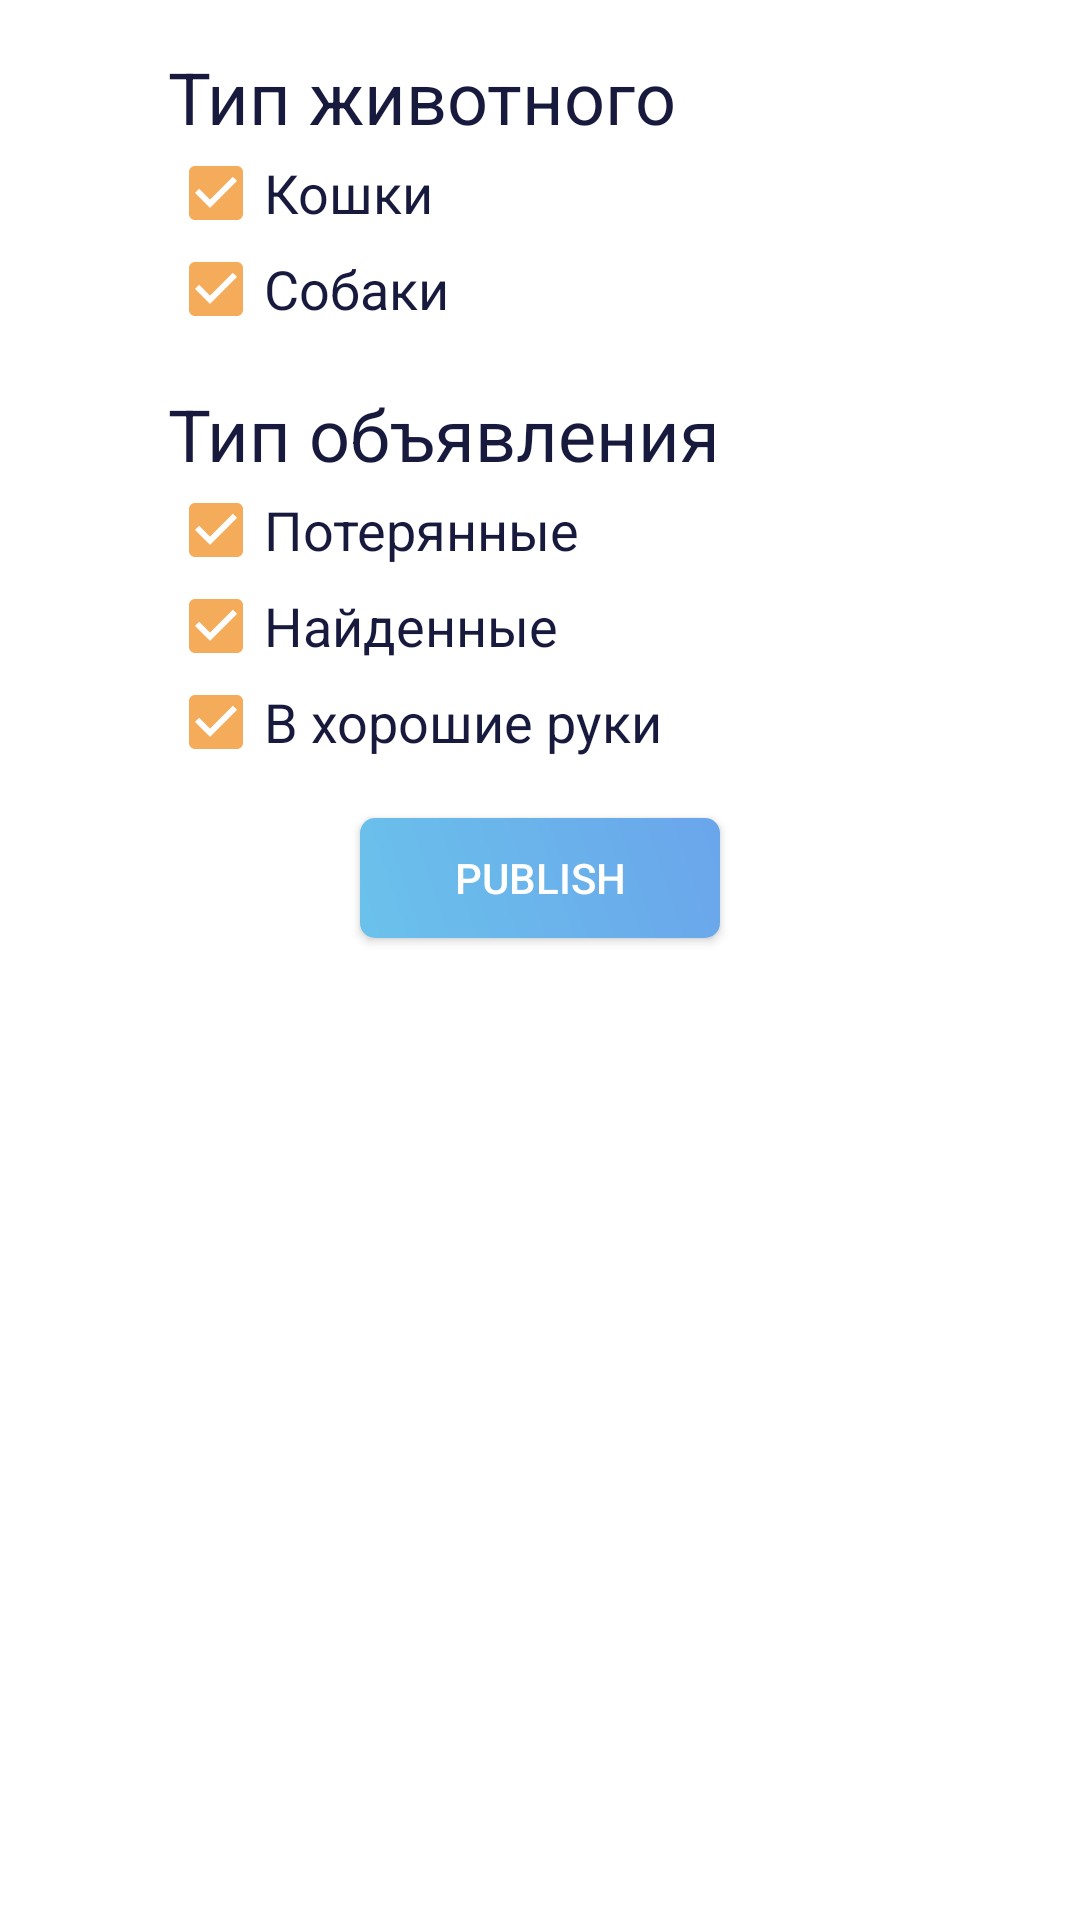

Reconstruct the res/layout file that produces this screen, plus the resources it refers to.
<!-- AndroidManifest.xml: application theme AppTheme -->
<!-- res/layout/fragment_filter.xml -->
<?xml version="1.0" encoding="utf-8"?>
<LinearLayout xmlns:android="http://schemas.android.com/apk/res/android"
    xmlns:tools="http://schemas.android.com/tools"
    android:layout_width="wrap_content"
    android:layout_height="wrap_content"
    android:background="@drawable/inset_dialog"
    android:minWidth="350dp"
    android:orientation="vertical"
    tools:context=".ui.list.filter.FilterFragment">

    <TextView
        android:id="@+id/textView5"
        android:layout_width="match_parent"
        android:layout_height="wrap_content"
        android:layout_marginLeft="24dp"
        android:layout_marginRight="24dp"
        android:layout_marginTop="16dp"
        android:text="Тип животного"
        android:textColor="@color/colorAccentDark"
        android:textSize="24sp" />

    <CheckBox
        android:id="@+id/check_cat"
        android:layout_width="match_parent"
        android:layout_height="wrap_content"
        android:layout_marginLeft="24dp"
        android:layout_marginRight="24dp"
        android:buttonTint="@color/colorAccent"
        android:text="Кошки"
        android:textColor="@color/colorAccentDark"
        android:textSize="18sp"
        android:checked="true"/>

    <CheckBox
        android:id="@+id/check_dog"
        android:layout_width="match_parent"
        android:layout_height="wrap_content"
        android:layout_marginLeft="24dp"
        android:layout_marginRight="24dp"
        android:buttonTint="@color/colorAccent"
        android:text="Собаки"
        android:textColor="@color/colorAccentDark"
        android:textSize="18sp"
        android:checked="true"/>

    <TextView
        android:id="@+id/textView6"
        android:layout_width="match_parent"
        android:layout_height="wrap_content"
        android:layout_marginLeft="24dp"
        android:layout_marginRight="24dp"
        android:layout_marginTop="16dp"
        android:text="Тип объявления"
        android:textColor="@color/colorAccentDark"
        android:textSize="24sp" />

    <CheckBox
        android:id="@+id/check_lost"
        android:layout_width="match_parent"
        android:layout_height="wrap_content"
        android:layout_marginLeft="24dp"
        android:layout_marginRight="24dp"
        android:buttonTint="@color/colorAccent"
        android:text="Потерянные"
        android:textColor="@color/colorAccentDark"
        android:textSize="18sp"
        android:checked="true"/>

    <CheckBox
        android:id="@+id/check_found"
        android:layout_width="match_parent"
        android:layout_height="wrap_content"
        android:layout_marginLeft="24dp"
        android:layout_marginRight="24dp"
        android:buttonTint="@color/colorAccent"
        android:text="Найденные"
        android:textColor="@color/colorAccentDark"
        android:textSize="18sp"
        android:checked="true"/>

    <CheckBox
        android:id="@+id/check_good_hands"
        android:layout_width="match_parent"
        android:layout_height="wrap_content"
        android:layout_marginBottom="16dp"
        android:layout_marginLeft="24dp"
        android:layout_marginRight="24dp"
        android:buttonTint="@color/colorAccent"
        android:text="В хорошие руки"
        android:textColor="@color/colorAccentDark"
        android:textSize="18sp"
        android:checked="true"/>

    <Button
        android:id="@+id/filter_done"
        android:layout_width="120dp"
        android:layout_height="40dp"
        android:layout_alignParentBottom="true"
        android:layout_alignParentEnd="true"
        android:layout_gravity="center_horizontal"
        android:layout_marginBottom="16dp"
        android:layout_marginLeft="24dp"
        android:layout_marginRight="24dp"
        android:background="@drawable/background_button_positive"
        android:text="@string/publish" />

</LinearLayout>
<!-- resources referenced by this layout -->
<resources>
  <color name="colorAccent">#f4ac5b</color>
  <color name="colorAccentDark">#17193d</color>
  <!-- drawable background_button_positive (drawable) -->
  <?xml version="1.0" encoding="utf-8"?>
  <ripple xmlns:android="http://schemas.android.com/apk/res/android"
      android:color="#5292DF">
      <item android:id="@android:id/mask">
          <shape android:shape="rectangle">
              <solid android:color="#5292DF" />
              <corners android:radius="5dp" />
          </shape>
      </item>
  
      <item android:id="@android:id/background">
          <shape>
              <gradient android:type="linear" android:endColor="#6AA5EB" android:startColor="#6AC2EB" android:angle="45.0" />
              <corners android:radius="5dp" />
          </shape>
      </item>
  </ripple>
  <!-- drawable inset_dialog (drawable) -->
  <?xml version="1.0" encoding="utf-8"?>
  <inset xmlns:android="http://schemas.android.com/apk/res/android"
      android:drawable="@drawable/background_container"
      android:insetRight="32dp"
      android:insetLeft="32dp"
      android:insetBottom="32dp">
  </inset>
  <string name="publish">Publish</string>
  <style name="AppTheme" parent="Theme.AppCompat.NoActionBar">
          
          <item name="colorPrimary">@color/colorPrimary</item>
          <item name="colorPrimaryDark">@color/colorPrimaryDark</item>
          <item name="colorAccent">@color/colorAccent</item>
          <item name="android:navigationBarColor">@color/colorAccent</item>
          <item name="android:colorBackground">@color/colorPrimaryDark</item>
          <item name="coordinatorLayoutStyle">@style/Widget.Support.CoordinatorLayout</item>
          <item name="colorControlHighlight">@color/colorAccent</item>
      </style>
  <!-- drawable background_container (drawable) -->
  <?xml version="1.0" encoding="utf-8"?>
  <shape xmlns:android="http://schemas.android.com/apk/res/android">
      <solid android:color="@color/colorPrimary"/>
      <corners android:radius="15dp" />
  </shape>
  <color name="colorPrimary">#FFFFFF</color>
  <color name="colorPrimaryDark">#ffffff</color>
</resources>
